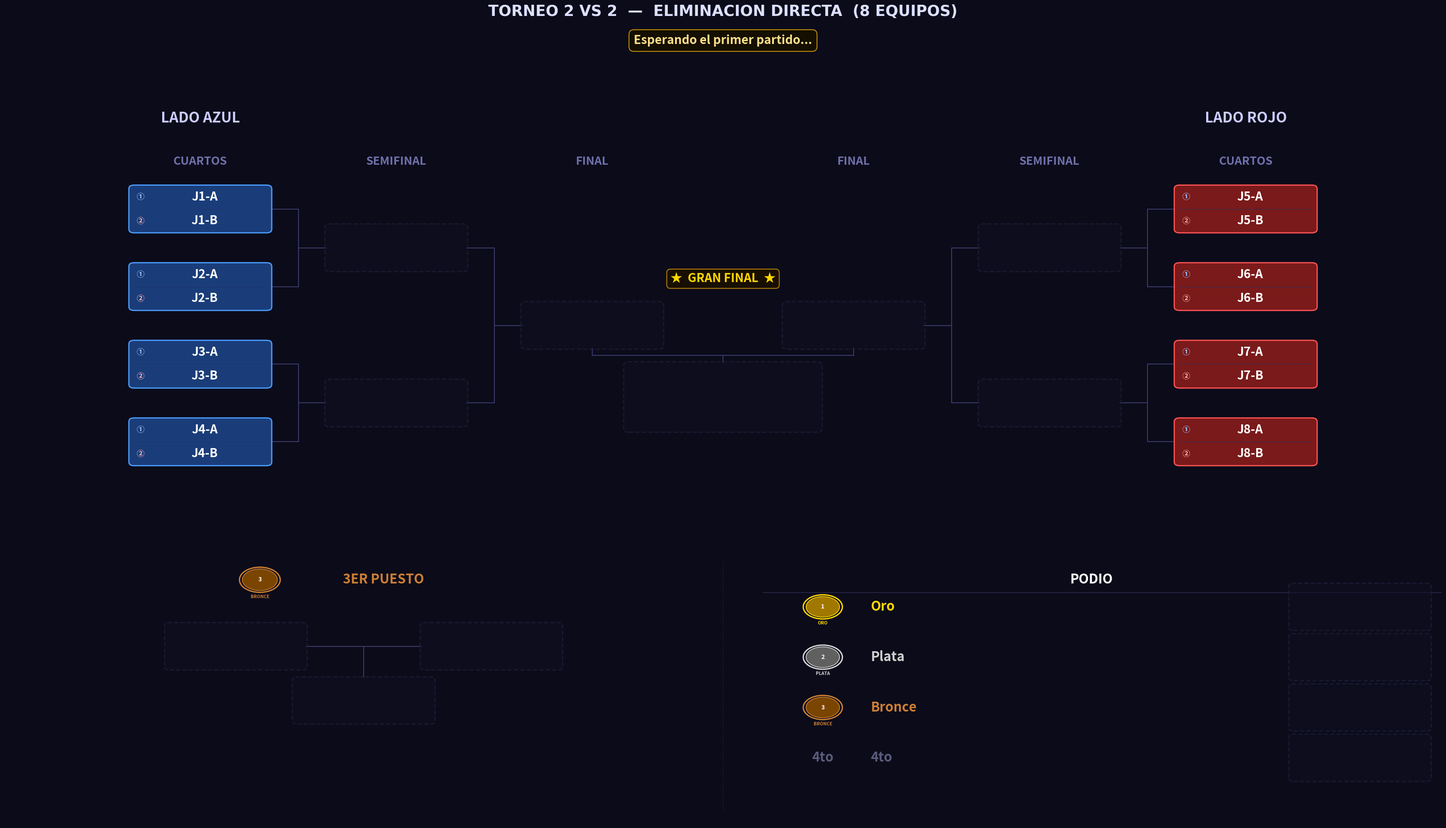

This chart was generated by the following Python code: (Note: this script raises an exception after producing the figure.)
"""
Torneo_2vs2.py  —  Torneo 2 VS 2 desde Cuartos
================================================
Bracket de eliminación directa para 8 EQUIPOS (parejas).
Cada equipo tiene dos jugadores mostrados en el mismo bloque.

Estructura:
  · Panel superior : bracket con 3 columnas por lado
                     (CUARTOS -> SEMIFINAL -> FINAL -> CAMPEON)
  · Panel inferior : 3er Puesto (izquierda) + Podio (derecha)

Geometría del bracket (posiciones X por lado):
  0 = CUARTOS     x = ±12.0   (N = 4 parejas por lado)
  1 = SEMIFINAL   x = ± 7.5   (N = 2)
  2 = FINAL       x = ± 3.0   (N = 1)
  Centro          x =   0.0   (Campeón, debajo de los finalistas)
"""

import re
import os
import copy
import matplotlib
matplotlib.use("Agg")
import matplotlib.pyplot as plt
from matplotlib.patches import FancyBboxPatch, Circle

# =====================================================================
#  EQUIPOS  —  lista de 8 pares  [jugador1, jugador2]
# =====================================================================
EQUIPOS = [
    ["J1-A",  "J1-B"],
    ["J2-A",  "J2-B"],
    ["J3-A",  "J3-B"],
    ["J4-A",  "J4-B"],
    ["J5-A",  "J5-B"],
    ["J6-A",  "J6-B"],
    ["J7-A",  "J7-B"],
    ["J8-A",  "J8-B"],
]

# =====================================================================
#  PALETA DE COLORES
# =====================================================================
C = {
    "bg":      "#0b0b1a",
    "azul":    ("#1a3d7a", "#4d9fff"),
    "rojo":    ("#7a1a1a", "#ff5555"),
    "win":     ("#1a5c2e", "#50e87a"),
    "final_w": ("#6b3a00", "#ffb347"),
    "champ":   ("#5c4500", "#ffd700"),
    "silver":  ("#353535", "#c0c0c0"),
    "bronze":  ("#4a2800", "#cd7f32"),
    "empty":   ("#0f0f20", "#252545"),
    "line":    "#3a3a6a",
    "sep":     "#2a2a50",
    "div1":    "#223366",   # divisor entre jugador 1 y 2 dentro del bloque
}

# =====================================================================
#  GEOMETRÍA
# =====================================================================

# Bloque doble: ancho y alto total que contiene AMBOS jugadores
BOX_W  = 3.2    # ancho
BOX_H1 = 0.72   # alto de cada sub-fila (jugador 1 / jugador 2)
BOX_H  = BOX_H1 * 2 + 0.08   # alto total del bloque (~1.52)
FS     = 22     # fuente para nombres

# Separación vertical entre parejas en cuartos
GAP_Y  = 2.6
N_SIDE = 4      # parejas por lado (4+4 = 8 equipos en total)

# Columnas X (cuartos, semi, final) por lado
XS_IZQ = [-12.0, -7.5, -3.0]
XS_DER = [ 12.0,  7.5,  3.0]

# Límites paneles
XLIM_TOP = (-16.5, 16.5)
YLIM_TOP = (-2.5, 13.5)
XLIM_BOT = (0.0, 36.0)
YLIM_BOT = (0.0, 12.0)

# Posiciones Y panel inferior
Y_HEAD = 9.9
Y_CONT = 7.2
Y_WIN  = 5.0
Y_LBL  = 4.0


# =====================================================================
#  ESTADO DEL TORNEO
# =====================================================================

def estado_inicial(equipos):
    """Devuelve el estado inicial para 8 equipos en cuartos."""
    # Cada elemento es una pareja [j1, j2] o None
    return {
        "wb": [
            list(equipos),      # ronda 0: 8 equipos (cuartos)
            [None] * 4,         # ronda 1: 4 equipos (semifinal)
            [None] * 2,         # ronda 2: 2 equipos (final)
            [None] * 1,         # ronda 3: 1 equipo  (campeón)
        ],
        "semifinal_losers": [None, None],
        "tercero": None,
        "cuarto":  None,
    }


# =====================================================================
#  HELPERS
# =====================================================================

def _oct_ys():
    """Y de los 4 slots de cuartos por lado (arriba → abajo)."""
    return [(N_SIDE - 1 - i) * GAP_Y for i in range(N_SIDE)]


def _get_y(ronda, slot, oct_ys):
    if ronda == 0:
        return oct_ys[slot]
    ya = _get_y(ronda - 1, 2 * slot,     oct_ys)
    yb = _get_y(ronda - 1, 2 * slot + 1, oct_ys)
    return (ya + yb) / 2


def _nombre_equipo(equipo):
    """Devuelve el nombre del equipo para mostrar en listas de texto."""
    if equipo is None:
        return "???"
    if isinstance(equipo, list):
        return f"{equipo[0]} & {equipo[1]}"
    return str(equipo)


# =====================================================================
#  PRIMITIVAS DE DIBUJO
# =====================================================================

def draw_box_duo(ax, cx, cy, equipo, estilo, w=BOX_W, h=BOX_H, h1=BOX_H1, fontsize=FS, z=3):
    """
    Dibuja un bloque doble (dos sub-filas) centrado en (cx, cy).
    La fila superior tiene al Jugador 1 y la inferior al Jugador 2.
    Una línea delgada separa los dos jugadores dentro del bloque.
    """
    es_vacio = (equipo is None)

    if es_vacio:
        fc, ec = C["empty"]
        alpha, ls = 0.55, "--"
        j1_txt = j2_txt = ""
    else:
        fc, ec = C[estilo]
        alpha, ls = 1.0, "solid"
        if isinstance(equipo, list):
            j1_txt, j2_txt = equipo[0], equipo[1]
        else:
            j1_txt, j2_txt = str(equipo), ""

    # Caja exterior redondeada
    ax.add_patch(FancyBboxPatch(
        (cx - w/2, cy - h/2), w, h,
        boxstyle="round,pad=0.04,rounding_size=0.12",
        fc=fc, ec=ec, lw=2.0, ls=ls, alpha=alpha, zorder=z
    ))

    if not es_vacio:
        # Línea divisoria entre los dos jugadores
        yline = cy                   # centro del bloque = frontera
        ax.plot([cx - w/2 + 0.10, cx + w/2 - 0.10], [yline, yline],
                color=C["div1"], lw=0.9, ls="-", alpha=0.7, zorder=z + 1)

        # Sub-fila superior: Jugador 1
        y1 = cy + h1 / 2 + 0.04     # centro de la fila superior
        # Etiqueta "J1" pequeña a la izquierda
        ax.text(cx - w/2 + 0.14, y1, "①",
                ha="left", va="center",
                fontsize=fontsize - 9, color="#a0c8ff", fontweight="bold", zorder=z + 2)
        ax.text(cx + 0.1, y1, j1_txt,
                ha="center", va="center",
                fontsize=fontsize - 2, color="#ffffff", fontweight="bold",
                zorder=z + 2, clip_on=True)

        # Sub-fila inferior: Jugador 2
        y2 = cy - h1 / 2 - 0.04
        ax.text(cx - w/2 + 0.14, y2, "②",
                ha="left", va="center",
                fontsize=fontsize - 9, color="#ffb0b0", fontweight="bold", zorder=z + 2)
        ax.text(cx + 0.1, y2, j2_txt,
                ha="center", va="center",
                fontsize=fontsize - 2, color="#ffffff", fontweight="bold",
                zorder=z + 2, clip_on=True)


def draw_box_champ_duo(ax, cx, cy, equipo, w=BOX_W * 1.4, h=None, fontsize=FS + 2):
    """Caja especial del campeón con brillo dorado y diseño 2vs2."""
    h = h or BOX_H * 1.5
    h1_champ = (h - 0.10) / 2

    if equipo is None:
        draw_box_duo(ax, cx, cy, None, "empty", w=w, h=h, fontsize=fontsize, z=4)
        return

    fc, ec = C["champ"]
    # Capas de brillo
    for i in range(4, 0, -1):
        gw = w + i * 0.30
        gh = h + i * 0.20
        ax.add_patch(FancyBboxPatch(
            (cx - gw/2, cy - gh/2), gw, gh,
            boxstyle="round,pad=0.04,rounding_size=0.18",
            fc=fc, ec=ec, lw=0, alpha=0.055 * i, zorder=4
        ))
    ax.add_patch(FancyBboxPatch(
        (cx - w/2, cy - h/2), w, h,
        boxstyle="round,pad=0.04,rounding_size=0.16",
        fc=fc, ec=ec, lw=2.8, ls="solid", alpha=1.0, zorder=5
    ))

    if isinstance(equipo, list):
        j1_txt, j2_txt = equipo[0], equipo[1]
    else:
        j1_txt, j2_txt = str(equipo), ""

    # Línea divisoria
    ax.plot([cx - w/2 + 0.12, cx + w/2 - 0.12], [cy, cy],
            color="#b8860b", lw=1.1, alpha=0.8, zorder=6)

    y1 = cy + h1_champ / 2 + 0.04
    y2 = cy - h1_champ / 2 - 0.04

    ax.text(cx - w/2 + 0.16, y1, "①",
            ha="left", va="center",
            fontsize=fontsize - 7, color="#ffd700", fontweight="bold", zorder=7)
    ax.text(cx + 0.1, y1, j1_txt,
            ha="center", va="center",
            fontsize=fontsize, color="#ffd700", fontweight="bold",
            zorder=7, clip_on=True)

    ax.text(cx - w/2 + 0.16, y2, "②",
            ha="left", va="center",
            fontsize=fontsize - 7, color="#ffd700", fontweight="bold", zorder=7)
    ax.text(cx + 0.1, y2, j2_txt,
            ha="center", va="center",
            fontsize=fontsize, color="#ffd700", fontweight="bold",
            zorder=7, clip_on=True)


def draw_line(ax, x1, y1, x2, y2, lw=1.5, color=None, z=1):
    ax.plot([x1, x2], [y1, y2],
            color=color or C["line"], lw=lw, zorder=z,
            solid_capstyle="round", solid_joinstyle="round")


def draw_bracket_connector(ax, x_src, y_top, y_bot, x_dst, y_mid):
    xm = (x_src + x_dst) / 2
    draw_line(ax, x_src, y_top, xm,    y_top)
    draw_line(ax, x_src, y_bot, xm,    y_bot)
    draw_line(ax, xm,    y_top, xm,    y_bot)
    draw_line(ax, xm,    y_mid, x_dst, y_mid)


def draw_medal(ax, cx, cy, pos, r=0.42):
    paleta = {
        1: ("#a07800", "#ffd700", "ORO"),
        2: ("#606060", "#d8d8d8", "PLATA"),
        3: ("#7a4500", "#cd7f32", "BRONCE"),
    }
    if pos not in paleta:
        return
    fc, ec, label = paleta[pos]
    ax.add_patch(Circle((cx, cy), r + 0.07, fc=C["bg"], ec=ec, lw=2.2, zorder=5))
    ax.add_patch(Circle((cx, cy), r,         fc=fc,      ec=ec, lw=1.2, zorder=6))
    ax.text(cx, cy,             str(pos), ha="center", va="center",
            fontsize=10, fontweight="bold", color="#ffffff", zorder=7)
    ax.text(cx, cy - r - 0.16, label,   ha="center", va="top",
            fontsize=7.5, fontweight="bold", color=ec, zorder=7)


def draw_section_divider(ax, x, y0=0.5, y1=10.7):
    ax.plot([x, x], [y0, y1],
            color=C["sep"], lw=1.0, ls="--", zorder=1, alpha=0.55)


# =====================================================================
#  PANEL SUPERIOR — BRACKET 2 VS 2
# =====================================================================

def dibujar_bracket(ax, st):
    ax.set_facecolor(C["bg"])
    ax.set_xlim(*XLIM_TOP)
    ax.set_ylim(*YLIM_TOP)
    ax.axis("off")

    oct_ys = _oct_ys()
    y_lbl    = oct_ys[0] + 1.4
    y_titulo = oct_ys[0] + 2.8
    rondas   = st["wb"]

    for lado in ("izq", "der"):
        izq      = (lado == "izq")
        xs       = XS_IZQ  if izq else XS_DER
        idx0     = 0       if izq else 4
        col_base = "azul"  if izq else "rojo"
        titulo   = "LADO AZUL" if izq else "LADO ROJO"
        dir_s    = +1 if izq else -1

        etiquetas = ["CUARTOS", "SEMIFINAL"]
        for r, (x, lbl) in enumerate(zip(xs, etiquetas)):
            ax.text(x, y_lbl, lbl, ha="center", va="bottom",
                    fontsize=19, fontweight="bold", color="#7070aa")

        ax.text(xs[0] if izq else xs[0], y_titulo, titulo,
                ha="center", va="bottom",
                fontsize=24, fontweight="bold", color="#ccccff")

        estilos = {0: col_base, 1: "win", 2: "final_w"}

        # Cajas rondas 0-1 (cuartos y semi); la final se dibuja en bloque central
        for r in range(2):
            n_slots = N_SIDE >> r
            for j in range(n_slots):
                g_idx  = (idx0 >> r) + j
                equipo = rondas[r][g_idx]
                cx     = xs[r]
                cy     = _get_y(r, j, oct_ys)
                draw_box_duo(ax, cx, cy, equipo, estilos[r])

        # Conectores para rondas 1-2
        for r in range(1, 3):
            n_match = N_SIDE >> r
            for j in range(n_match):
                y_top = _get_y(r - 1, 2 * j,     oct_ys)
                y_bot = _get_y(r - 1, 2 * j + 1, oct_ys)
                y_mid = _get_y(r,     j,          oct_ys)
                x_src = xs[r - 1] + dir_s * (BOX_W / 2)
                x_dst = xs[r]     - dir_s * (BOX_W / 2)
                draw_bracket_connector(ax, x_src, y_top, y_bot, x_dst, y_mid)

    # ── ZONA CENTRAL: FINAL (±3.0) + CAMPEÓN ────────────────────────────
    y_fin      = _get_y(2, 0, oct_ys)
    cx         = 0.0
    X_FIN_IZQ  = XS_IZQ[2]   # -3.0
    X_FIN_DER  = XS_DER[2]   # +3.0

    # Etiqueta de columna "FINAL"
    ax.text(X_FIN_IZQ, y_lbl, "FINAL", ha="center", va="bottom",
            fontsize=19, fontweight="bold", color="#7070aa")
    ax.text(X_FIN_DER, y_lbl, "FINAL", ha="center", va="bottom",
            fontsize=19, fontweight="bold", color="#7070aa")

    draw_box_duo(ax, X_FIN_IZQ, y_fin, rondas[2][0],
                 "azul" if rondas[2][0] else "final_w")
    draw_box_duo(ax, X_FIN_DER, y_fin, rondas[2][1],
                 "rojo" if rondas[2][1] else "final_w")

    # Banner "★ GRAN FINAL ★"
    ax.text(cx, y_fin + BOX_H / 2 + 0.60,
            "★  GRAN FINAL  ★", ha="center", va="bottom",
            fontsize=FS - 2, fontweight="bold", color="#ffd700",
            bbox=dict(boxstyle="round,pad=0.30", fc="#1a1000",
                      ec="#b8860b", lw=1.5, alpha=0.95),
            zorder=6)

    # Caja campeón
    champ_h = BOX_H * 1.5
    y_champ = y_fin - 2.4
    draw_box_champ_duo(ax, cx, y_champ, rondas[3][0],
                       w=BOX_W * 1.4, h=champ_h, fontsize=FS + 2)

    # Conectores hacia el campeón
    y_bot_fin   = y_fin   - BOX_H / 2
    y_top_champ = y_champ + champ_h / 2
    y_mid_conn  = (y_bot_fin + y_top_champ) / 2
    draw_line(ax, X_FIN_IZQ, y_bot_fin,  X_FIN_IZQ, y_mid_conn)
    draw_line(ax, X_FIN_DER, y_bot_fin,  X_FIN_DER, y_mid_conn)
    draw_line(ax, X_FIN_IZQ, y_mid_conn, X_FIN_DER, y_mid_conn)
    draw_line(ax, cx,        y_mid_conn, cx,         y_top_champ)

    # "CAMPEONES!" bajo la caja del campeón
    if rondas[3][0]:
        ax.text(cx, y_champ - champ_h / 2 - 0.28,
                "¡CAMPEONES!", ha="center", va="top",
                fontsize=FS - 2, fontweight="bold", color="#ffd700", zorder=6)
        ax.text(cx, y_champ - champ_h / 2 - 0.95,
                "★  ★  ★", ha="center", va="top",
                fontsize=FS - 4, color="#b8860b", zorder=6)


# =====================================================================
#  PANEL INFERIOR — 3ER PUESTO + PODIO  (versión 2vs2)
# =====================================================================

def _subcampeon(st):
    fin   = st["wb"][2]
    champ = st["wb"][3][0]
    if champ is None or fin[0] is None or fin[1] is None:
        return None
    return fin[1] if (isinstance(champ, list) and champ == fin[0]) or champ == fin[0] else fin[0]


def dibujar_panel_inferior(ax, st):
    """
    Panel inferior dividido en dos secciones (xlim = 0..36):

      Sección 1 [centro x =  9] -> 3er Puesto
      Sección 2 [centro x = 27] -> Podio

    Los bloques de equipo también muestran dos jugadores (duo).
    """
    ax.set_facecolor(C["bg"])
    ax.set_xlim(*XLIM_BOT)
    ax.set_ylim(*YLIM_BOT)
    ax.axis("off")

    # Escalado de cajas para que coincidan en tamaño físico con el bracket
    _X_RANGE_TOP = (XLIM_TOP[1] - XLIM_TOP[0])   # 33
    _Y_RANGE_TOP = (YLIM_TOP[1] - YLIM_TOP[0])   # 16
    _X_RANGE_BOT = (XLIM_BOT[1] - XLIM_BOT[0])   # 36
    _Y_RANGE_BOT = (YLIM_BOT[1] - YLIM_BOT[0])   # 12
    _RATIO_TOP   = 2.1
    _RATIO_BOT   = 1.3
    BOT_W = BOX_W * (_X_RANGE_BOT / _X_RANGE_TOP)
    BOT_H = BOX_H * (_Y_RANGE_BOT / _Y_RANGE_TOP) * (_RATIO_TOP / _RATIO_BOT)
    BOT_H1 = BOT_H / 2 - 0.04   # alto de cada sub-fila escalada

    sl = st["semifinal_losers"]

    draw_section_divider(ax, 18)

    # =================================================================
    #  SECCIÓN 1 — 3ER PUESTO  (centro x = 9)
    # =================================================================
    X3 = 9.0

    draw_medal(ax, X3 - 2.6, Y_HEAD, 3, r=0.44)
    ax.text(X3 + 0.5, Y_HEAD, "3ER PUESTO", ha="center", va="center",
            fontsize=FS, fontweight="bold", color="#cd7f32")

    xa3 = X3 - 3.2
    xb3 = X3 + 3.2
    draw_box_duo(ax, xa3, Y_CONT, sl[0], "azul" if sl[0] else "empty",
                 w=BOT_W, h=BOT_H, h1=BOT_H1, fontsize=FS)
    draw_box_duo(ax, xb3, Y_CONT, sl[1], "rojo" if sl[1] else "empty",
                 w=BOT_W, h=BOT_H, h1=BOT_H1, fontsize=FS)

    # Conector hacia el ganador del bronce
    edge_a = xa3 + BOT_W / 2
    edge_b = xb3 - BOT_W / 2
    draw_line(ax, edge_a, Y_CONT, X3,   Y_CONT)
    draw_line(ax, edge_b, Y_CONT, X3,   Y_CONT)
    draw_line(ax, X3,     Y_CONT, X3,   Y_WIN + BOT_H / 2)

    draw_box_duo(ax, X3, Y_WIN, st["tercero"], "bronze",
                 w=BOT_W, h=BOT_H, h1=BOT_H1, fontsize=FS)
    if st["tercero"]:
        ax.text(X3, Y_LBL - 0.2, "3er Puesto", ha="center", va="center",
                fontsize=FS - 2, fontweight="bold", color="#cd7f32")

    # =================================================================
    #  SECCIÓN 2 — PODIO  (lado derecho, xlim 18..36)
    # =================================================================
    GAP_P   = 0.20
    ROW_P   = BOT_H + GAP_P
    Y_FIRST = Y_HEAD - 1.10

    X_MED   = 20.5
    X_LBL   = 21.7
    X_BOX   = 36.0 - BOT_W / 2 - 0.3

    ax.text((X_MED + X_BOX) / 2, Y_HEAD, "PODIO", ha="center", va="center",
            fontsize=FS, fontweight="bold", color="#ffffff")
    ax.plot([19.0, 36.0], [Y_HEAD - 0.52, Y_HEAD - 0.52],
            color=C["sep"], lw=1.2, zorder=1)

    podio = [
        (1, "Oro",    st["wb"][3][0],   "champ",  "#ffd700"),
        (2, "Plata",  _subcampeon(st),  "silver", "#d0d0d0"),
        (3, "Bronce", st["tercero"],    "bronze", "#cd7f32"),
        (4, "4to",    st["cuarto"],     "empty",  "#5a5a7a"),
    ]

    for idx_p, (pos, lbl, equipo, estilo, color_lbl) in enumerate(podio):
        yp = Y_FIRST - idx_p * ROW_P

        if pos <= 3:
            draw_medal(ax, X_MED, yp, pos, r=0.42)
        else:
            ax.text(X_MED, yp, "4to", ha="center", va="center",
                    fontsize=FS, fontweight="bold", color=color_lbl, zorder=5)

        ax.text(X_LBL, yp, lbl, ha="left", va="center",
                fontsize=FS, fontweight="bold", color=color_lbl)

        draw_box_duo(ax, X_BOX, yp, equipo,
                     estilo if equipo else "empty",
                     w=BOT_W, h=BOT_H, h1=BOT_H1, fontsize=FS, z=3)


# =====================================================================
#  RENDER PRINCIPAL
# =====================================================================

def render(st, banner=None, ruta=None, dpi=130):
    fig = plt.figure(figsize=(34, 20), facecolor=C["bg"])
    gs  = fig.add_gridspec(
        2, 1,
        height_ratios=[2.1, 1.3],
        hspace=0.03,
        top=0.93, bottom=0.02,
        left=0.01, right=0.99,
    )
    ax_top = fig.add_subplot(gs[0])
    ax_bot = fig.add_subplot(gs[1])

    dibujar_bracket(ax_top, st)
    dibujar_panel_inferior(ax_bot, st)

    fig.suptitle(
        "TORNEO 2 VS 2  —  ELIMINACION DIRECTA  (8 EQUIPOS)",
        fontsize=25, fontweight="bold", color="#dde0ff",
        y=0.97, fontfamily="DejaVu Sans",
    )

    if banner:
        fig.text(
            0.5, 0.935, banner,
            ha="center", va="top",
            fontsize=20, fontweight="bold", color="#ffe08a",
            bbox=dict(boxstyle="round,pad=0.4",
                      fc="#140f00", ec="#b8860b", lw=1.6),
        )

    if ruta:
        fig.savefig(ruta, bbox_inches="tight", dpi=dpi,
                    facecolor=C["bg"], pad_inches=0.12)
    plt.close(fig)


# =====================================================================
#  LÓGICA DEL TORNEO
# =====================================================================

def _nombre_eq(eq):
    if eq is None: return "???"
    if isinstance(eq, list): return f"{eq[0]} & {eq[1]}"
    return str(eq)


def pedir_ganador(eq1, eq2, etiqueta):
    print(f"\n  --- {etiqueta} ---")
    print(f"  [1]  {_nombre_eq(eq1)}")
    print(f"  [2]  {_nombre_eq(eq2)}")
    print(f"  [0]  RETROCEDER")
    while True:
        raw = input("  Quien avanza? (1 / 2 / 0): ").strip()
        if raw == "0": return "RETROCEDER"
        if raw == "1": return eq1, eq2
        if raw == "2": return eq2, eq1
        print("  Ingresa 1, 2 o 0.")


def correr_torneo(equipos, out_dir=None):
    if out_dir is None:
        try:    out_dir = os.path.dirname(os.path.abspath(__file__))
        except: out_dir = os.getcwd()
    os.makedirs(out_dir, exist_ok=True)
    ruta_actual = os.path.join(out_dir, "actual.png")

    partidos     = _construir_partidos(equipos)
    st           = estado_inicial(equipos)
    historial    = []
    sets_jugados = 0

    render(st, banner="Esperando el primer partido...", ruta=ruta_actual)
    print("\n" + "="*60)
    print("  TORNEO 2 VS 2 - ELIMINACION DIRECTA - 8 EQUIPOS")
    print("  [0] en cualquier momento para RETROCEDER")
    print("="*60)

    idx = 0
    while idx < len(partidos):
        p  = partidos[idx]
        e1 = _resolver(st, p["src1"])
        e2 = _resolver(st, p["src2"])
        if e1 is None or e2 is None:
            idx += 1
            continue

        print(f"\n{'='*60}\n  {p['etapa']}\n{'='*60}")
        resultado = pedir_ganador(e1, e2, p["label"])

        if resultado == "RETROCEDER":
            if not historial:
                print("  No hay partidos anteriores para deshacer.")
            else:
                st, prev_idx = historial.pop()
                idx          = prev_idx
                sets_jugados = max(0, sets_jugados - 1)
                print("Partido deshecho.")
                render(st, banner=f"Partido deshecho  —  Retrocediendo al SET {sets_jugados}", ruta=ruta_actual)
            continue

        ganador, perdedor = resultado
        historial.append((copy.deepcopy(st), idx))
        _aplicar(st, p, ganador, perdedor)
        sets_jugados += 1
        render(st,
               banner=f"Partido {sets_jugados}  ·  {p['label']}  ->  avanzó  {_nombre_eq(ganador)}",
               ruta=ruta_actual)
        print(f"  Avanza: {_nombre_eq(ganador)}")
        idx += 1

    print(f"\n{'='*60}")
    print("  TORNEO FINALIZADO")
    print(f"  1. Campeones: {_nombre_eq(st['wb'][3][0])}")
    print(f"  2. 2do:       {_nombre_eq(_subcampeon(st))}")
    print(f"  3. 3er:       {_nombre_eq(st['tercero'])}")
    print(f"  4. 4to:       {_nombre_eq(st['cuarto'])}")
    print(f"  Imagen: {ruta_actual}")
    print("="*60)


# =====================================================================
#  CONSTRUCCIÓN DE PARTIDOS
# =====================================================================

def _construir_partidos(equipos):
    partidos = []

    for r, (etapa, n) in enumerate([
        ("CUARTOS DE FINAL", 4),
        ("SEMIFINALES",      2),
    ]):
        for i in range(n):
            partidos.append({
                "etapa":    etapa,
                "label":    f"{etapa.title()} - Partido {i+1}",
                "src1":     f"wb[{r}][{2*i}]",
                "src2":     f"wb[{r}][{2*i+1}]",
                "dst_win":  f"wb[{r+1}][{i}]",
                "dst_lose": f"semi_loser[{i}]" if r == 1 else None,
                "ronda":    r,
            })

    partidos.append({
        "etapa":    "3ER PUESTO",
        "label":    "Partido 3er Puesto",
        "src1":     "semi_loser[0]",
        "src2":     "semi_loser[1]",
        "dst_win":  "tercero",
        "dst_lose": "cuarto",
        "ronda":    "3p",
    })

    partidos.append({
        "etapa":    "GRAN FINAL",
        "label":    "Gran Final",
        "src1":     "wb[2][0]",
        "src2":     "wb[2][1]",
        "dst_win":  "wb[3][0]",
        "dst_lose": None,
        "ronda":    2,
    })

    return partidos


def _resolver(st, src):
    if src.startswith("wb["):
        r, i = map(int, re.findall(r"\d+", src))
        return st["wb"][r][i]
    if src.startswith("semi_loser["):
        i = int(re.findall(r"\d+", src)[0])
        return st["semifinal_losers"][i]
    return None


def _aplicar(st, p, ganador, perdedor):
    _escribir(st, p["dst_win"], ganador)
    if p.get("dst_lose"):
        _escribir(st, p["dst_lose"], perdedor)
    if p["ronda"] == "3p":
        st["tercero"] = ganador
        st["cuarto"]  = perdedor


def _escribir(st, dst, valor):
    if dst is None:
        return
    if dst.startswith("wb["):
        r, i = map(int, re.findall(r"\d+", dst))
        st["wb"][r][i] = valor
    elif dst.startswith("semi_loser["):
        i = int(re.findall(r"\d+", dst)[0])
        st["semifinal_losers"][i] = valor
    elif dst == "tercero":
        st["tercero"] = valor
    elif dst == "cuarto":
        st["cuarto"]  = valor


# =====================================================================
if __name__ == "__main__":
    correr_torneo(EQUIPOS)
